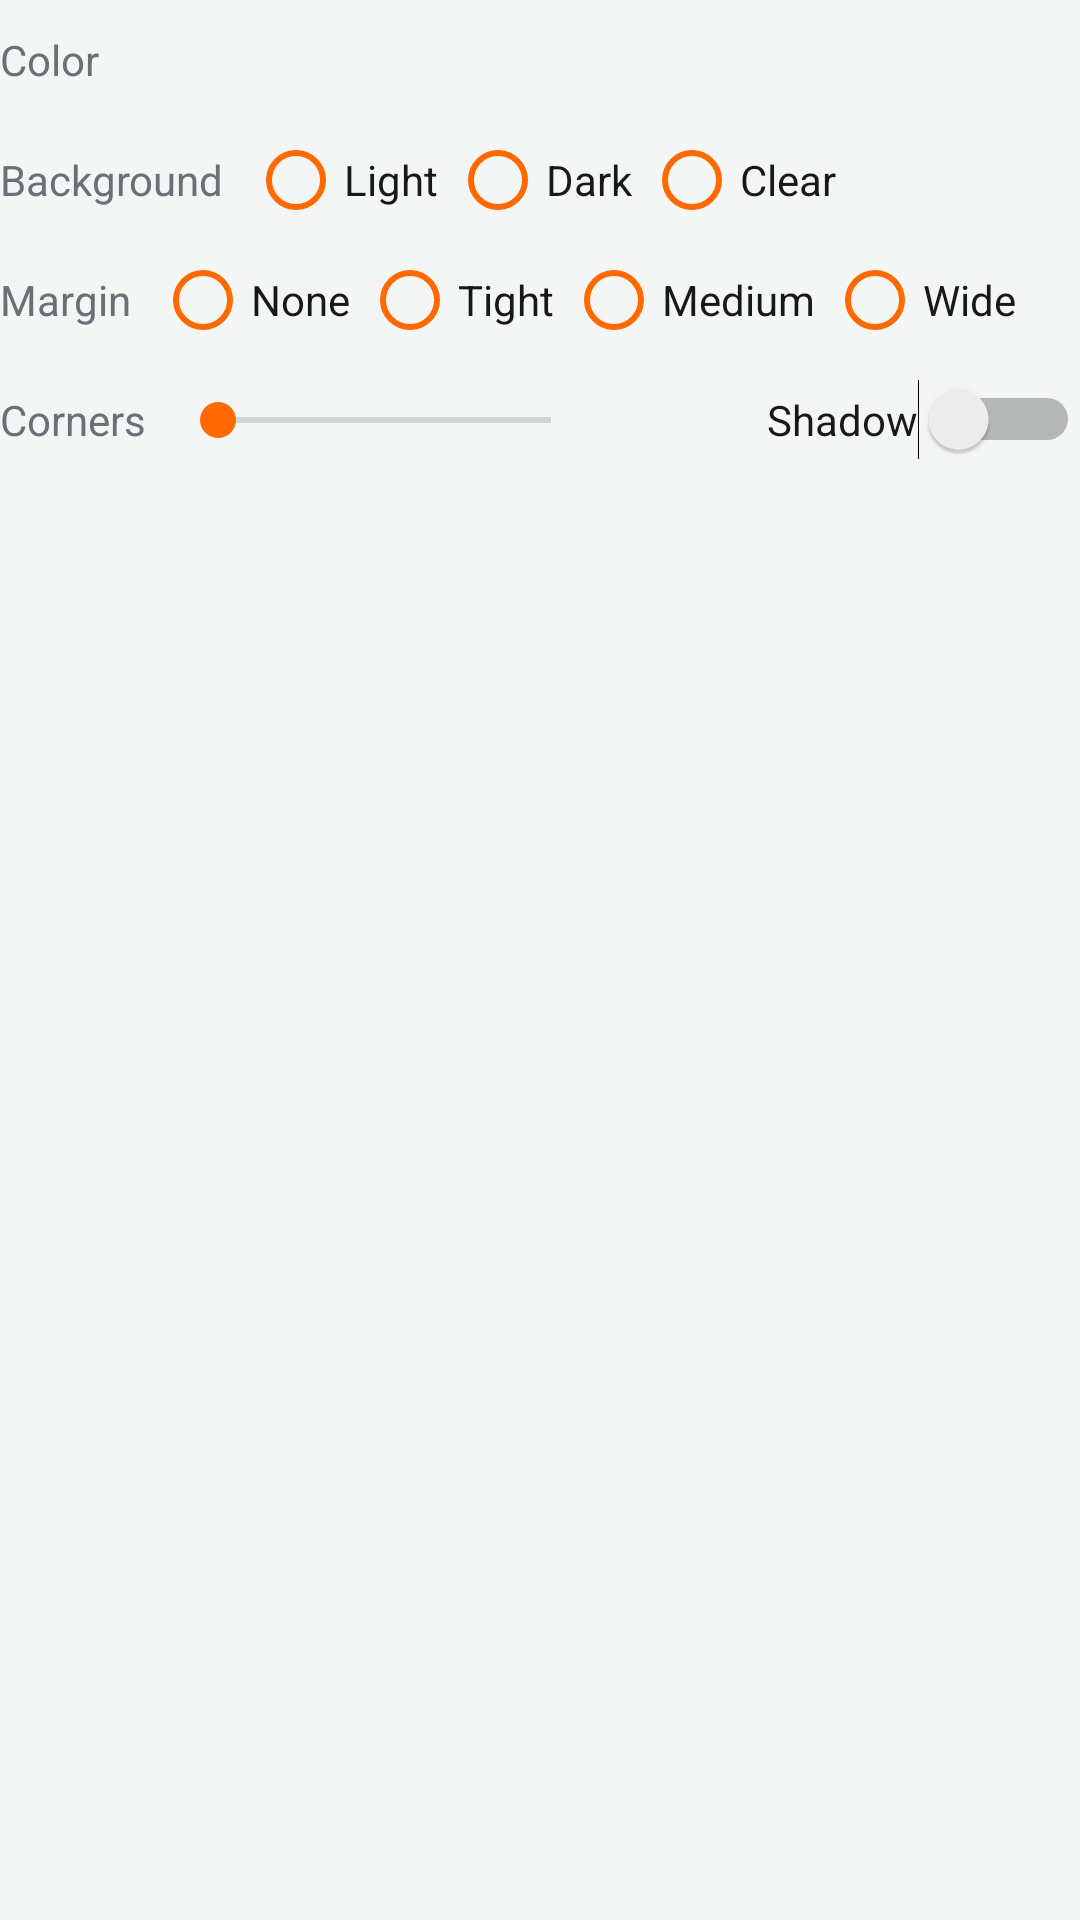

Produce the Android XML layout that renders to this screen, including the resource entries it uses.
<!-- AndroidManifest.xml: application theme AppTheme -->
<!-- res/layout/options_panel.xml -->
<?xml version="1.0" encoding="utf-8"?>
<LinearLayout xmlns:android="http://schemas.android.com/apk/res/android"
    android:layout_width="match_parent"
    android:layout_height="wrap_content"
    android:orientation="vertical">

    <LinearLayout style="@style/OptionRow">

        <TextView
            style="@style/OptionLabel"
            android:text="@string/opt_color" />

        
        <HorizontalScrollView
            android:layout_width="0dp"
            android:layout_height="wrap_content"
            android:layout_weight="1"
            android:scrollbars="none">

            <RadioGroup
                android:id="@+id/finish"
                android:layout_width="wrap_content"
                android:layout_height="wrap_content"
                android:orientation="horizontal" />
        </HorizontalScrollView>
    </LinearLayout>

    <LinearLayout style="@style/OptionRow">

        <TextView
            style="@style/OptionLabel"
            android:text="@string/opt_background" />

        
        <HorizontalScrollView
            android:layout_width="0dp"
            android:layout_height="wrap_content"
            android:layout_weight="1"
            android:scrollbars="none">

            <RadioGroup
                android:id="@+id/background"
                android:layout_width="wrap_content"
                android:layout_height="wrap_content"
                android:orientation="horizontal">

                <RadioButton
                    android:id="@+id/bg_light"
                    style="@style/Choice"
                    android:text="@string/bg_light" />

                <RadioButton
                    android:id="@+id/bg_dark"
                    style="@style/Choice"
                    android:text="@string/bg_dark" />

                <RadioButton
                    android:id="@+id/bg_transparent"
                    style="@style/Choice"
                    android:text="@string/bg_transparent" />
            </RadioGroup>
        </HorizontalScrollView>
    </LinearLayout>

    <LinearLayout style="@style/OptionRow">

        <TextView
            style="@style/OptionLabel"
            android:text="@string/opt_margin" />

        
        <HorizontalScrollView
            android:layout_width="0dp"
            android:layout_height="wrap_content"
            android:layout_weight="1"
            android:scrollbars="none">

            <RadioGroup
                android:id="@+id/padding"
                android:layout_width="wrap_content"
                android:layout_height="wrap_content"
                android:orientation="horizontal">

                <RadioButton
                    android:id="@+id/pad_none"
                    style="@style/Choice"
                    android:text="@string/pad_none" />

                <RadioButton
                    android:id="@+id/pad_tight"
                    style="@style/Choice"
                    android:text="@string/pad_tight" />

                <RadioButton
                    android:id="@+id/pad_normal"
                    style="@style/Choice"
                    android:text="@string/pad_normal" />

                <RadioButton
                    android:id="@+id/pad_loose"
                    style="@style/Choice"
                    android:text="@string/pad_loose" />
            </RadioGroup>
        </HorizontalScrollView>
    </LinearLayout>

    <LinearLayout style="@style/OptionRow">

        <TextView
            style="@style/OptionLabel"
            android:text="@string/opt_corners" />

        <SeekBar
            android:id="@+id/radius"
            android:layout_width="0dp"
            android:layout_height="wrap_content"
            android:layout_weight="1"
            android:max="16"
            android:progressTint="@color/accent"
            android:thumbTint="@color/accent" />

        <TextView
            android:id="@+id/radius_value"
            android:layout_width="wrap_content"
            android:layout_height="wrap_content"
            android:gravity="end"
            android:maxLines="1"
            android:minWidth="44dp"
            android:textColor="@color/muted"
            android:textSize="13sp" />

        <Switch
            android:id="@+id/shadow"
            android:layout_width="wrap_content"
            android:layout_height="wrap_content"
            android:layout_marginStart="12dp"
            android:maxLines="1"
            android:text="@string/shadow"
            android:textColor="@color/text" />
    </LinearLayout>
</LinearLayout>
<!-- resources referenced by this layout -->
<resources>
  <color name="accent">#FF6900</color>
  <color name="muted">#6B6F76</color>
  <color name="text">#17181A</color>
  <string name="bg_dark">Dark</string>
  <string name="bg_light">Light</string>
  <string name="bg_transparent">Clear</string>
  <string name="opt_background">Background</string>
  <string name="opt_color">Color</string>
  <string name="opt_corners">Corners</string>
  <string name="opt_margin">Margin</string>
  <string name="pad_loose">Wide</string>
  <string name="pad_none">None</string>
  <string name="pad_normal">Medium</string>
  <string name="pad_tight">Tight</string>
  <string name="shadow">Shadow</string>
  <style name="Choice">
          <item name="android:layout_width">wrap_content</item>
          <item name="android:layout_height">wrap_content</item>
          <item name="android:layout_marginEnd">4dp</item>
          <item name="android:textSize">14sp</item>
          <item name="android:maxLines">1</item>
          <item name="android:textColor">@color/text</item>
          <item name="android:buttonTint">@color/accent</item>
      </style>
  <style name="OptionLabel">
          <item name="android:layout_width">wrap_content</item>
          <item name="android:minWidth">40dp</item>
          <item name="android:layout_marginEnd">8dp</item>
          <item name="android:maxLines">1</item>
          <item name="android:layout_height">wrap_content</item>
          <item name="android:textColor">@color/muted</item>
          <item name="android:textSize">14sp</item>
      </style>
  <style name="OptionRow">
          <item name="android:layout_width">match_parent</item>
          <item name="android:layout_height">wrap_content</item>
          <item name="android:gravity">center_vertical</item>
          <item name="android:orientation">horizontal</item>
          <item name="android:minHeight">40dp</item>
      </style>
  <style name="AppTheme" parent="android:Theme.Material.Light.NoActionBar">
          <item name="android:colorAccent">@color/accent</item>
          <item name="android:colorPrimary">@color/accent</item>
          <item name="android:windowBackground">@color/bg</item>
          <item name="android:textColorPrimary">@color/text</item>
          <item name="android:textColorSecondary">@color/muted</item>
          <item name="android:windowLightStatusBar">true</item>
          <item name="android:windowLightNavigationBar">true</item>
          <item name="android:textAppearanceButton">@style/ButtonText</item>
      </style>
  <color name="bg">#F4F5F5</color>
  <style name="ButtonText" parent="android:TextAppearance.Material.Button">
          <item name="android:textAllCaps">false</item>
      </style>
</resources>
